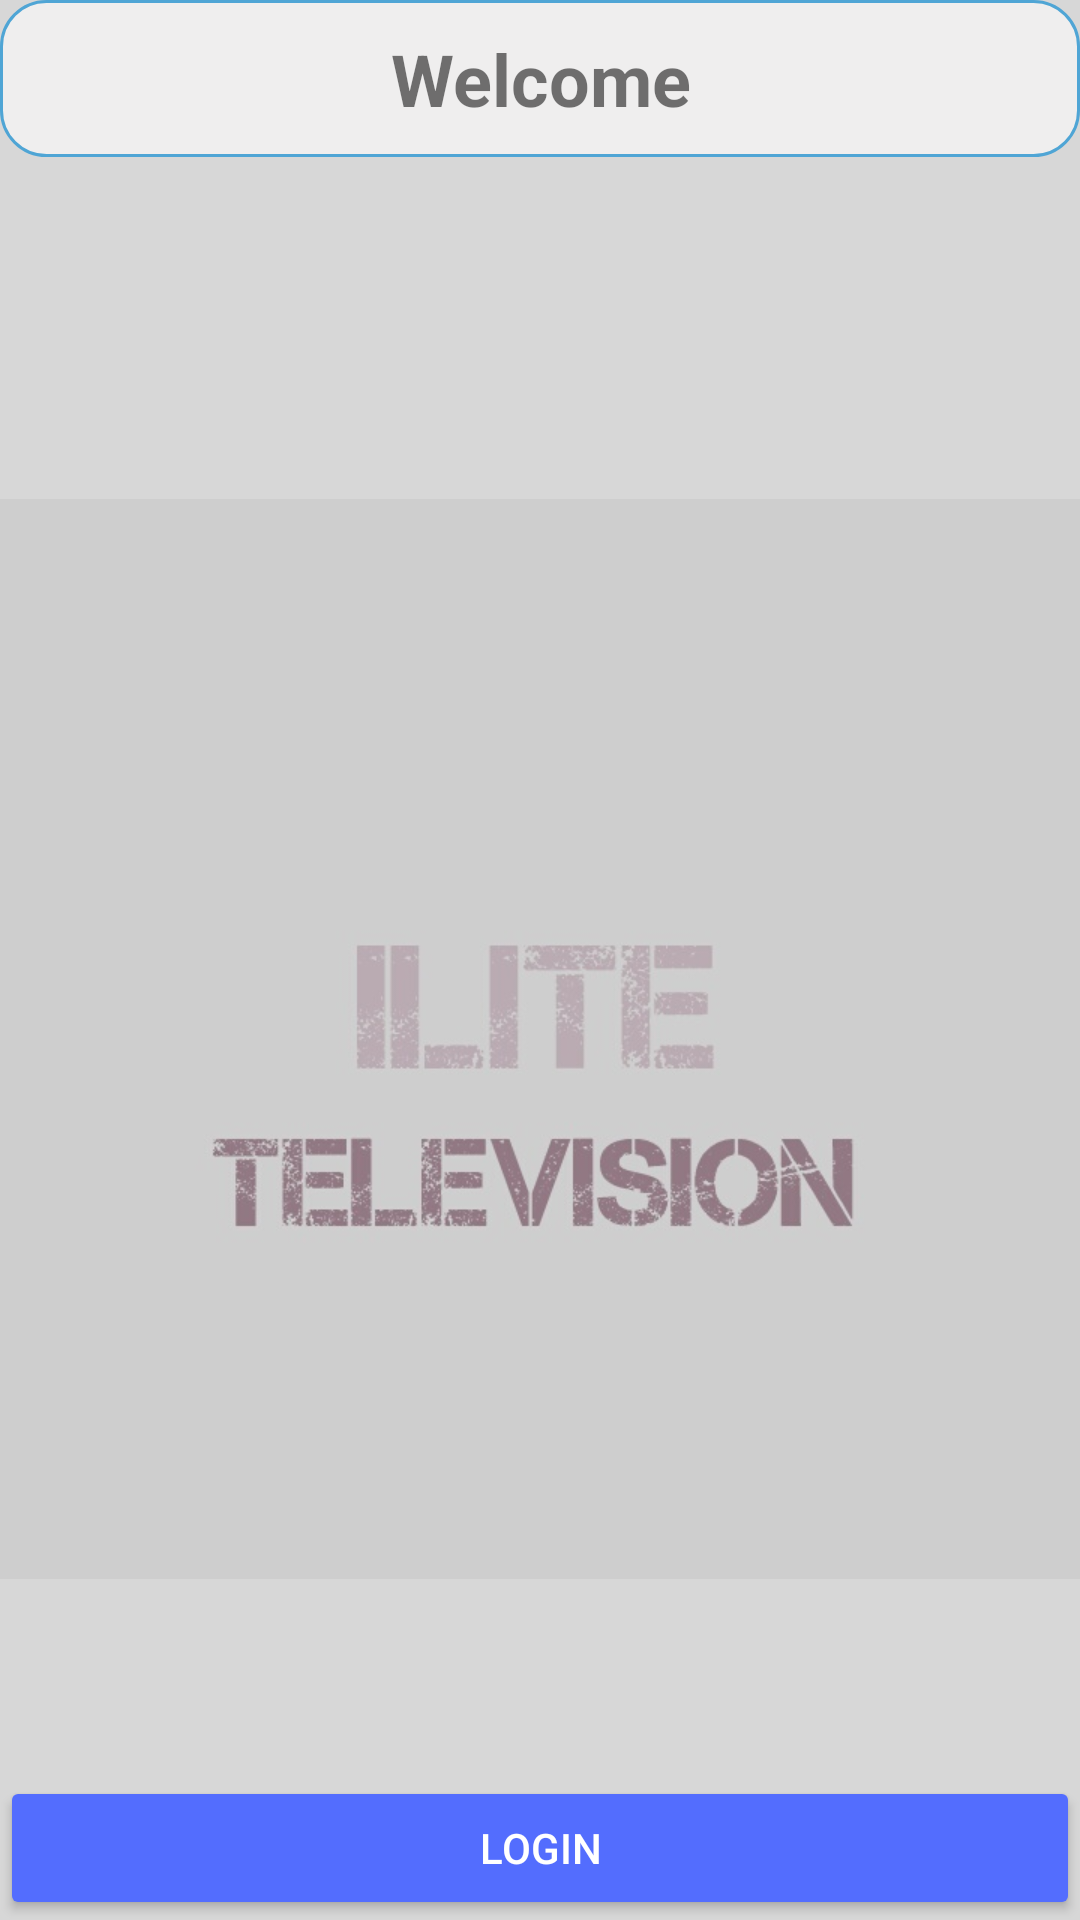

Reconstruct the res/layout file that produces this screen, plus the resources it refers to.
<!-- AndroidManifest.xml: application theme AppTheme -->
<!-- res/layout/activity_main.xml -->
<?xml version="1.0" encoding="utf-8"?>
<RelativeLayout xmlns:android="http://schemas.android.com/apk/res/android"
    xmlns:app="http://schemas.android.com/apk/res-auto"
    xmlns:tools="http://schemas.android.com/tools"
    android:layout_width="match_parent"
    android:layout_height="match_parent"
    android:background="@color/back"
    tools:context="com.kkv.killer.tvremotefb.MainActivity">

    <TextView
        android:layout_width="match_parent"
        android:layout_height="wrap_content"
        android:text="Welcome"
        android:textSize="24dp"
        android:gravity="center"
        android:padding="10dp"
        android:background="@drawable/textviewbo"
        android:id="@+id/tv1"
        android:textStyle="bold"/>
    <ImageView
        android:src="@drawable/homepagelogo"
        android:layout_width="match_parent"
        android:layout_height="wrap_content"
        android:layout_below="@+id/tv1"
        android:id="@+id/iv1"/>
    <Button
        android:id="@+id/login"
        android:layout_width="match_parent"
        android:layout_height="wrap_content"
        android:text="Login"
        android:padding="10dp"
        android:theme="@style/MyButton"
        android:textColor="#ffffff"
        android:layout_alignParentBottom="true"
        />
    <ProgressBar
        android:layout_centerVertical="true"
        android:layout_centerHorizontal="true"
        android:layout_width="wrap_content"
        android:layout_height="wrap_content"
        android:id="@+id/pb1"
        android:theme="@style/CircularProgress"
        style="@style/Widget.AppCompat.ProgressBar"
        android:visibility="gone"
        />

</RelativeLayout>
<!-- resources referenced by this layout -->
<resources>
  <color name="back">#d7d7d7</color>
  <!-- drawable homepagelogo: jpg bitmap (drawable, 27853 bytes) -->
  <!-- drawable textviewbo (drawable) -->
  <shape xmlns:android="http://schemas.android.com/apk/res/android" android:shape="rectangle" >
      <solid android:color="#efeeee" />
      <stroke android:width="1dip" android:color="#4fa5d5"/>
      <corners android:bottomRightRadius="15dp"
          android:bottomLeftRadius="15dp"
          android:topRightRadius="15dp"
          android:topLeftRadius="15dp"/>
  </shape>
  <style name="CircularProgress" parent="Theme.AppCompat.Light">
          <item name="colorAccent">@color/colorPrimary</item>
      </style>
  <style name="MyButton" parent="Theme.AppCompat.Light">
          <item name="colorControlHighlight">@color/colorPrimaryDark</item>
          <item name="colorButtonNormal">@color/colorAccent</item>
      </style>
  <style name="AppTheme" parent="Theme.AppCompat.Light.DarkActionBar">
          
          <item name="colorPrimary">@color/colorPrimary</item>
          <item name="colorPrimaryDark">@color/colorPrimaryDark</item>
          <item name="colorAccent">@color/colorAccent</item>
      </style>
  <color name="colorPrimary">#0fb7e7</color>
  <color name="colorPrimaryDark">#40daf9</color>
  <color name="colorAccent">#536DFE</color>
</resources>
